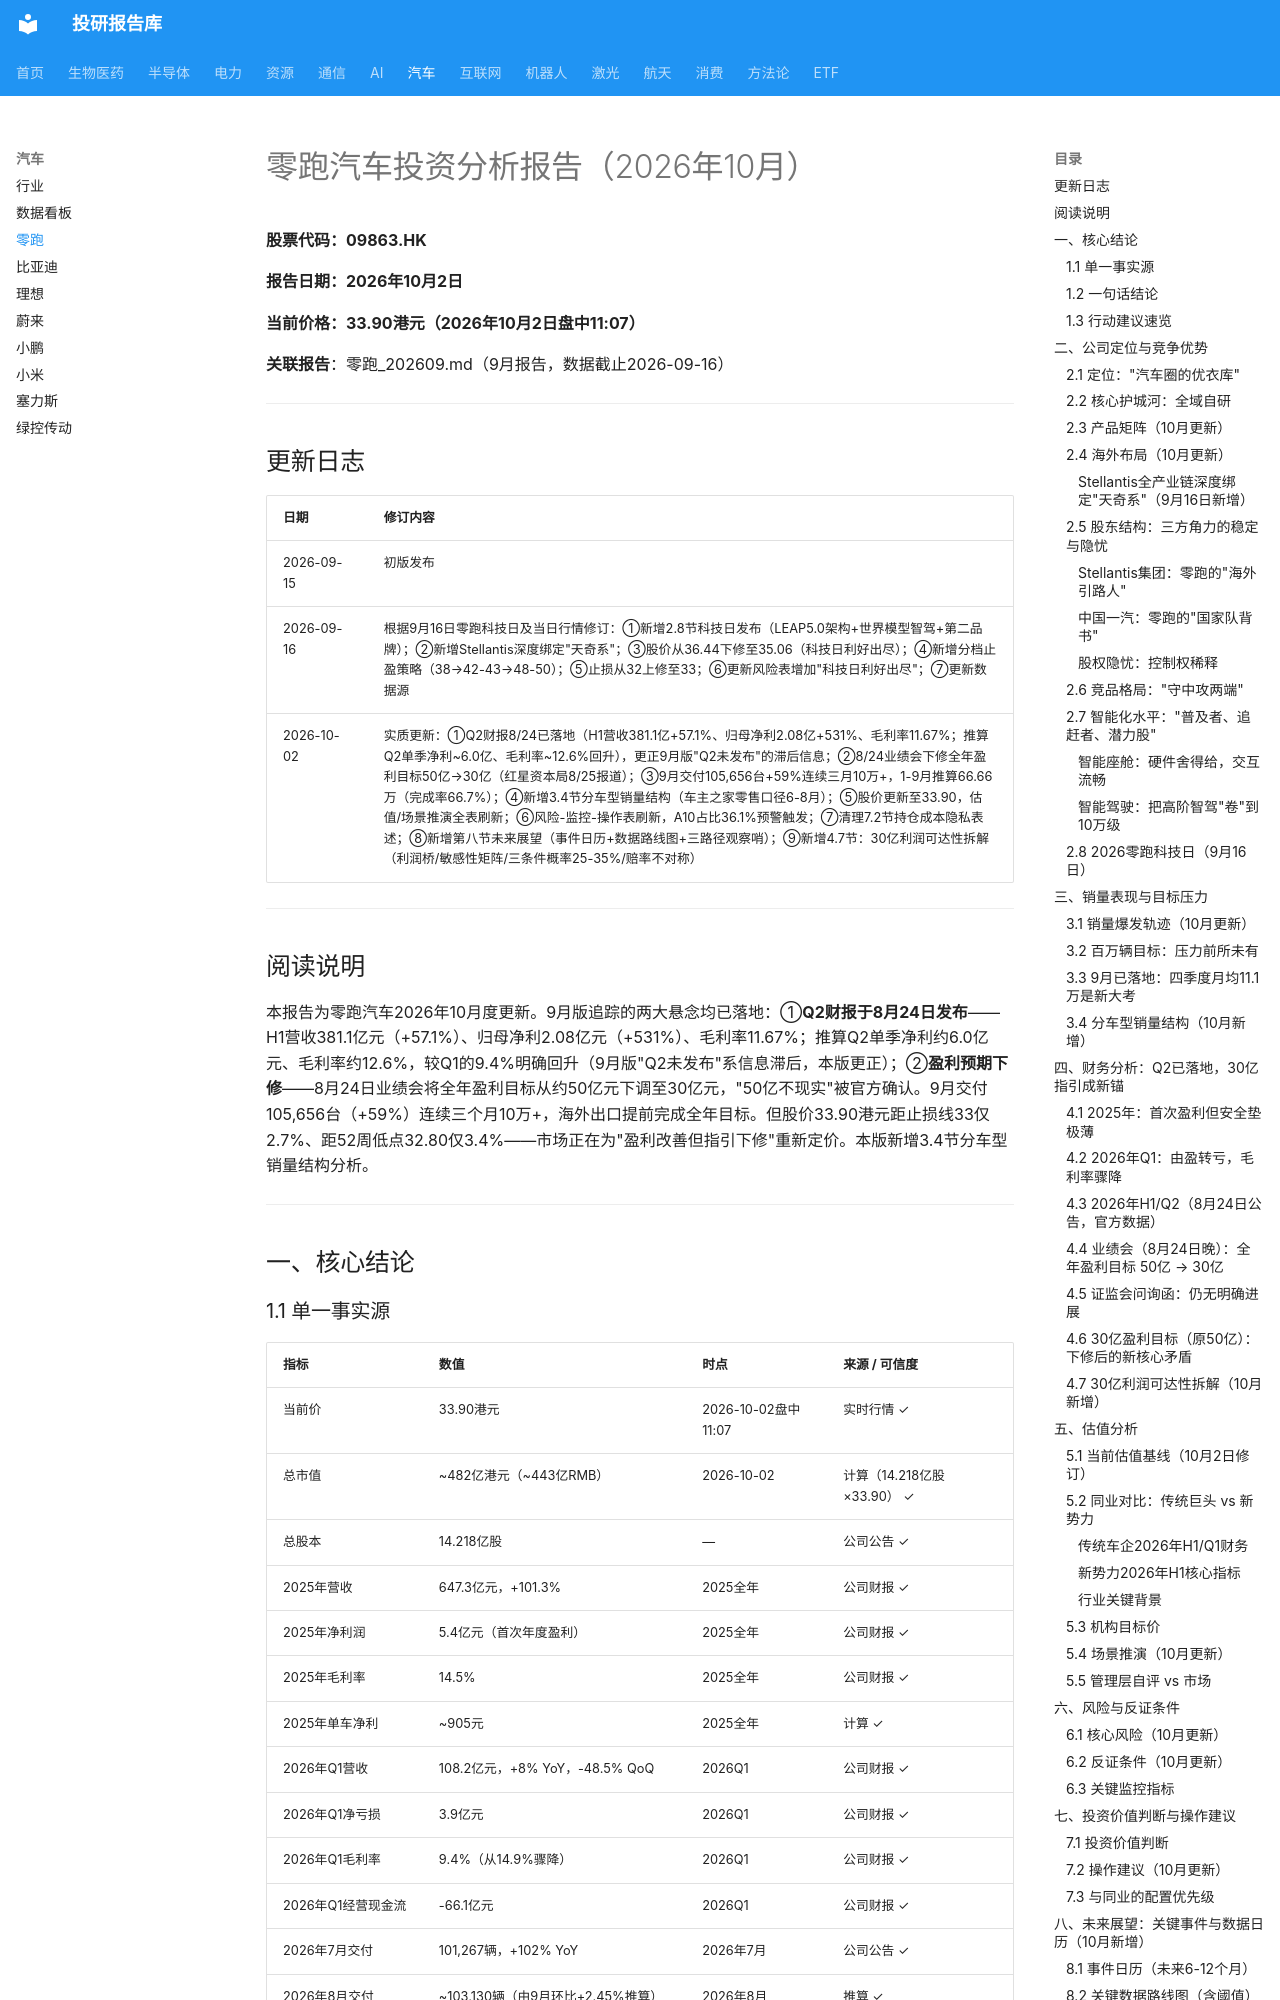

repository: zyxdtk/research · page: sectors/auto/零跑_202610/index.html · generator: mkdocs

# 零跑汽车投资分析报告（2026年10月）

**股票代码：09863.HK**

**报告日期：2026年10月2日**

**当前价格：33.90港元（2026年10月2日盘中11:07）**

**关联报告**：零跑_202609.md（9月报告，数据截止2026-09-16）

---

## 更新日志

| 日期 | 修订内容 |
|------|---------|
| 2026-09-15 | 初版发布 |
| 2026-09-16 | 根据9月16日零跑科技日及当日行情修订：①新增2.8节科技日发布（LEAP5.0架构+世界模型智驾+第二品牌）；②新增Stellantis深度绑定"天奇系"；③股价从36.44下修至35.06（科技日利好出尽）；④新增分档止盈策略（38→42-43→48-50）；⑤止损从32上修至33；⑥更新风险表增加"科技日利好出尽"；⑦更新数据源 |
| 2026-10-02 | 实质更新：①Q2财报8/24已落地（H1营收381.1亿+57.1%、归母净利2.08亿+531%、毛利率11.67%；推算Q2单季净利~6.0亿、毛利率~12.6%回升），更正9月版"Q2未发布"的滞后信息；②8/24业绩会下修全年盈利目标50亿→30亿（红星资本局8/25报道）；③9月交付105,656台+59%连续三月10万+，1-9月推算66.66万（完成率66.7%）；④新增3.4节分车型销量结构（车主之家零售口径6-8月）；⑤股价更新至33.90，估值/场景推演全表刷新；⑥风险-监控-操作表刷新，A10占比36.1%预警触发；⑦清理7.2节持仓成本隐私表述；⑧新增第八节未来展望（事件日历+数据路线图+三路径观察哨）；⑨新增4.7节：30亿利润可达性拆解（利润桥/敏感性矩阵/三条件概率25-35%/赔率不对称） |

---

## 阅读说明

本报告为零跑汽车2026年10月度更新。9月版追踪的两大悬念均已落地：①**Q2财报于8月24日发布**——H1营收381.1亿元（+57.1%）、归母净利2.08亿元（+531%）、毛利率11.67%；推算Q2单季净利约6.0亿元、毛利率约12.6%，较Q1的9.4%明确回升（9月版"Q2未发布"系信息滞后，本版更正）；②**盈利预期下修**——8月24日业绩会将全年盈利目标从约50亿元下调至30亿元，"50亿不现实"被官方确认。9月交付105,656台（+59%）连续三个月10万+，海外出口提前完成全年目标。但股价33.90港元距止损线33仅2.7%、距52周低点32.80仅3.4%——市场正在为"盈利改善但指引下修"重新定价。本版新增3.4节分车型销量结构分析。

---

## 一、核心结论
